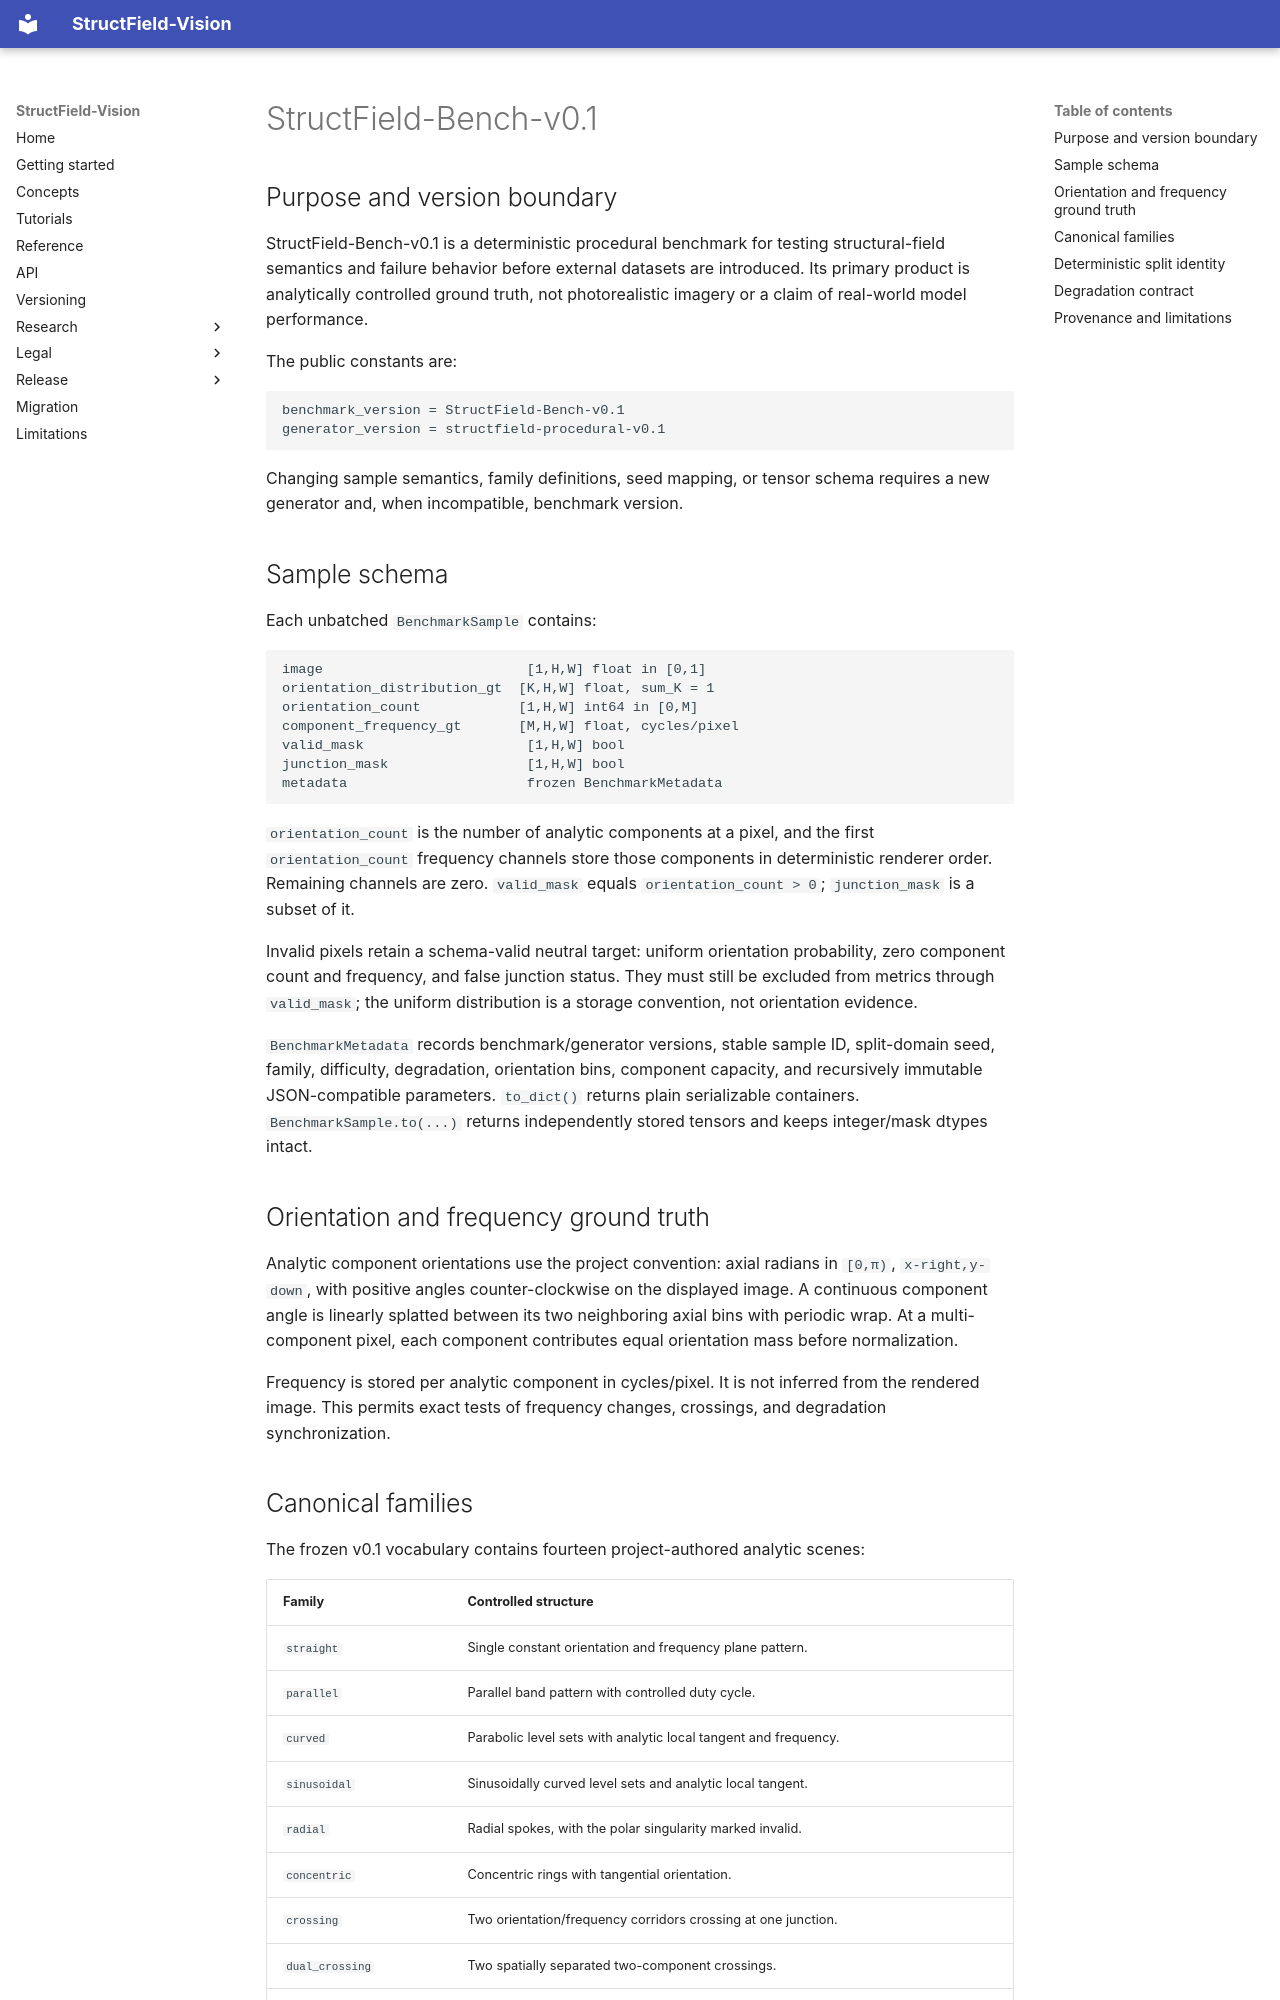

repository: grazze1/structfield-vision · page: architecture/STRUCTFIELD_BENCH/index.html · generator: mkdocs

# StructField-Bench-v0.1

## Purpose and version boundary

StructField-Bench-v0.1 is a deterministic procedural benchmark for testing
structural-field semantics and failure behavior before external datasets are
introduced. Its primary product is analytically controlled ground truth, not
photorealistic imagery or a claim of real-world model performance.

The public constants are:

```text
benchmark_version = StructField-Bench-v0.1
generator_version = structfield-procedural-v0.1
```

Changing sample semantics, family definitions, seed mapping, or tensor schema
requires a new generator and, when incompatible, benchmark version.

## Sample schema

Each unbatched `BenchmarkSample` contains:

```text
image                         [1,H,W] float in [0,1]
orientation_distribution_gt  [K,H,W] float, sum_K = 1
orientation_count            [1,H,W] int64 in [0,M]
component_frequency_gt       [M,H,W] float, cycles/pixel
valid_mask                    [1,H,W] bool
junction_mask                 [1,H,W] bool
metadata                      frozen BenchmarkMetadata
```

`orientation_count` is the number of analytic components at a pixel, and the
first `orientation_count` frequency channels store those components in
deterministic renderer order. Remaining channels are zero. `valid_mask` equals
`orientation_count > 0`; `junction_mask` is a subset of it.

Invalid pixels retain a schema-valid neutral target: uniform orientation
probability, zero component count and frequency, and false junction status.
They must still be excluded from metrics through `valid_mask`; the uniform
distribution is a storage convention, not orientation evidence.

`BenchmarkMetadata` records benchmark/generator versions, stable sample ID,
split-domain seed, family, difficulty, degradation, orientation bins, component
capacity, and recursively immutable JSON-compatible parameters. `to_dict()`
returns plain serializable containers. `BenchmarkSample.to(...)` returns
independently stored tensors and keeps integer/mask dtypes intact.

## Orientation and frequency ground truth

Analytic component orientations use the project convention: axial radians in
`[0,π)`, `x-right,y-down`, with positive angles counter-clockwise on the
displayed image. A continuous component angle is linearly splatted between its
two neighboring axial bins with periodic wrap. At a multi-component pixel,
each component contributes equal orientation mass before normalization.

Frequency is stored per analytic component in cycles/pixel. It is not inferred
from the rendered image. This permits exact tests of frequency changes,
crossings, and degradation synchronization.
